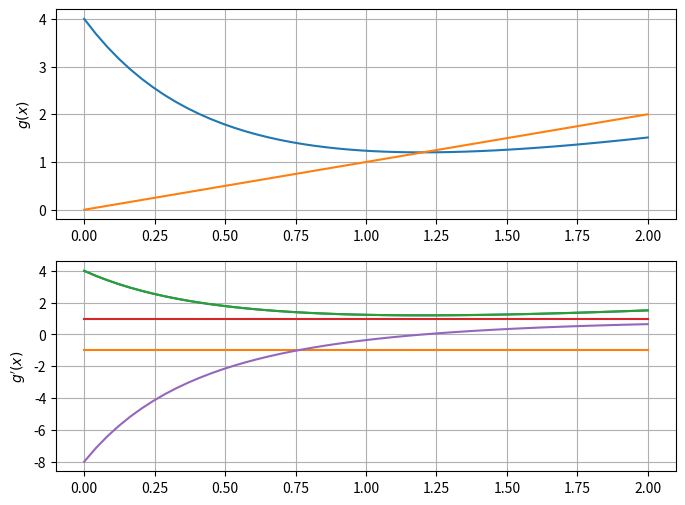
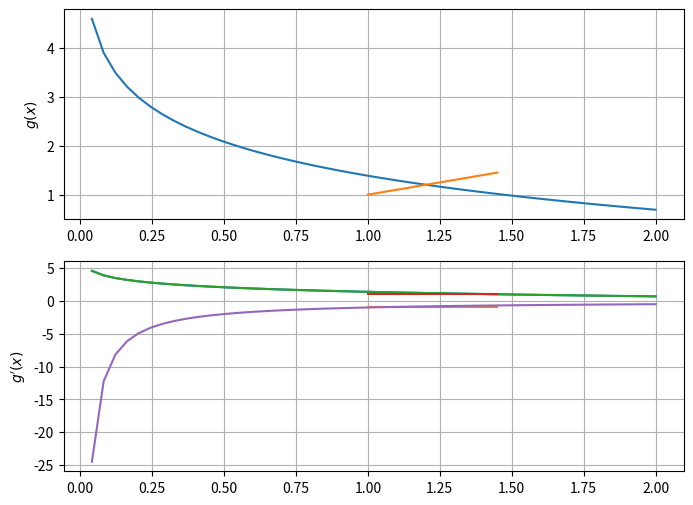
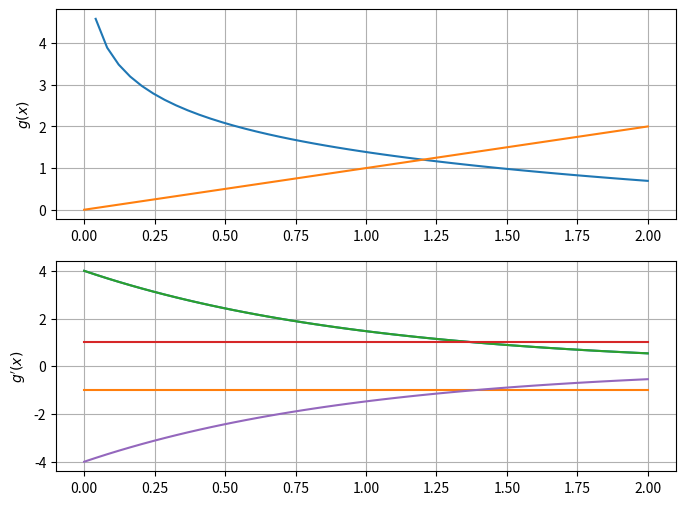

Write Python code to recreate these figures, in order.
# -*- coding: utf-8 -*-
"""
Created on Mon Sep 23 12:20:57 2019

@author: UO264982
"""

import sympy as S
import numpy as N
import matplotlib.pyplot as plt
x=S.symbols('x',real=True)

#g1
gs=(x**2*S.exp(x)+4)/S.exp(x)/(x+1)
dgs=gs.diff(x,1).simplify()
gn=S.lambdify(x,gs,'numpy') #las pasamos a numérico
dgn=S.lambdify(x,dgs,'numpy')
a,b=(0,2) #como vemos puede que no converge hasta 0,8, a partir de ahí nos aseguramos
X=N.linspace(a,b)
fig=plt.figure(figsize=(8,6))
plt.subplot(2,1,1)
plt.plot(X,gn(X),[a,b],[a,b])
plt.grid()
plt.ylabel(r'$g\left(x\right)$')
plt.subplot(2,1,2)
plt.plot(X,gn(X),[a,b],[-1,-1])
plt.plot(X,gn(X),[a,b],[1,1])
plt.plot(X,dgn(X))
plt.grid()
plt.ylabel(r'$g^\prime\left(x\right)$')
plt.show()

#g2
a,b=(1,1.45)
gs2=(S.ln(4./x))
dgs2=gs2.diff(x,1).simplify()
gn2=S.lambdify(x,gs2,'numpy')
dgn2=S.lambdify(x,dgs2,'numpy')
fig=plt.figure(figsize=(8,6))
plt.subplot(2,1,1)
plt.plot(X,gn2(X),[a,b],[a,b])
plt.grid()
plt.ylabel(r'$g\left(x\right)$')
plt.subplot(2,1,2)
plt.plot(X,gn2(X),[a,b],[-1,-1])
plt.plot(X,gn2(X),[a,b],[1,1])
plt.plot(X,dgn2(X))
plt.grid()
plt.ylabel(r'$g^\prime\left(x\right)$')
plt.show()

#g3
a,b=(0,2)
gs3=(4*S.exp(-x))
dgs3=gs3.diff(x,1).simplify()
gn3=S.lambdify(x,gs3,'numpy')
dgn3=S.lambdify(x,dgs3,'numpy')
fig=plt.figure(figsize=(8,6))
plt.subplot(2,1,1)
plt.plot(X,gn2(X),[a,b],[a,b])
plt.grid()
plt.ylabel(r'$g\left(x\right)$')
plt.subplot(2,1,2)
plt.plot(X,gn3(X),[a,b],[-1,-1])
plt.plot(X,gn3(X),[a,b],[1,1])
plt.plot(X,dgn3(X))
plt.grid()
plt.ylabel(r'$g^\prime\left(x\right)$')
plt.show()
